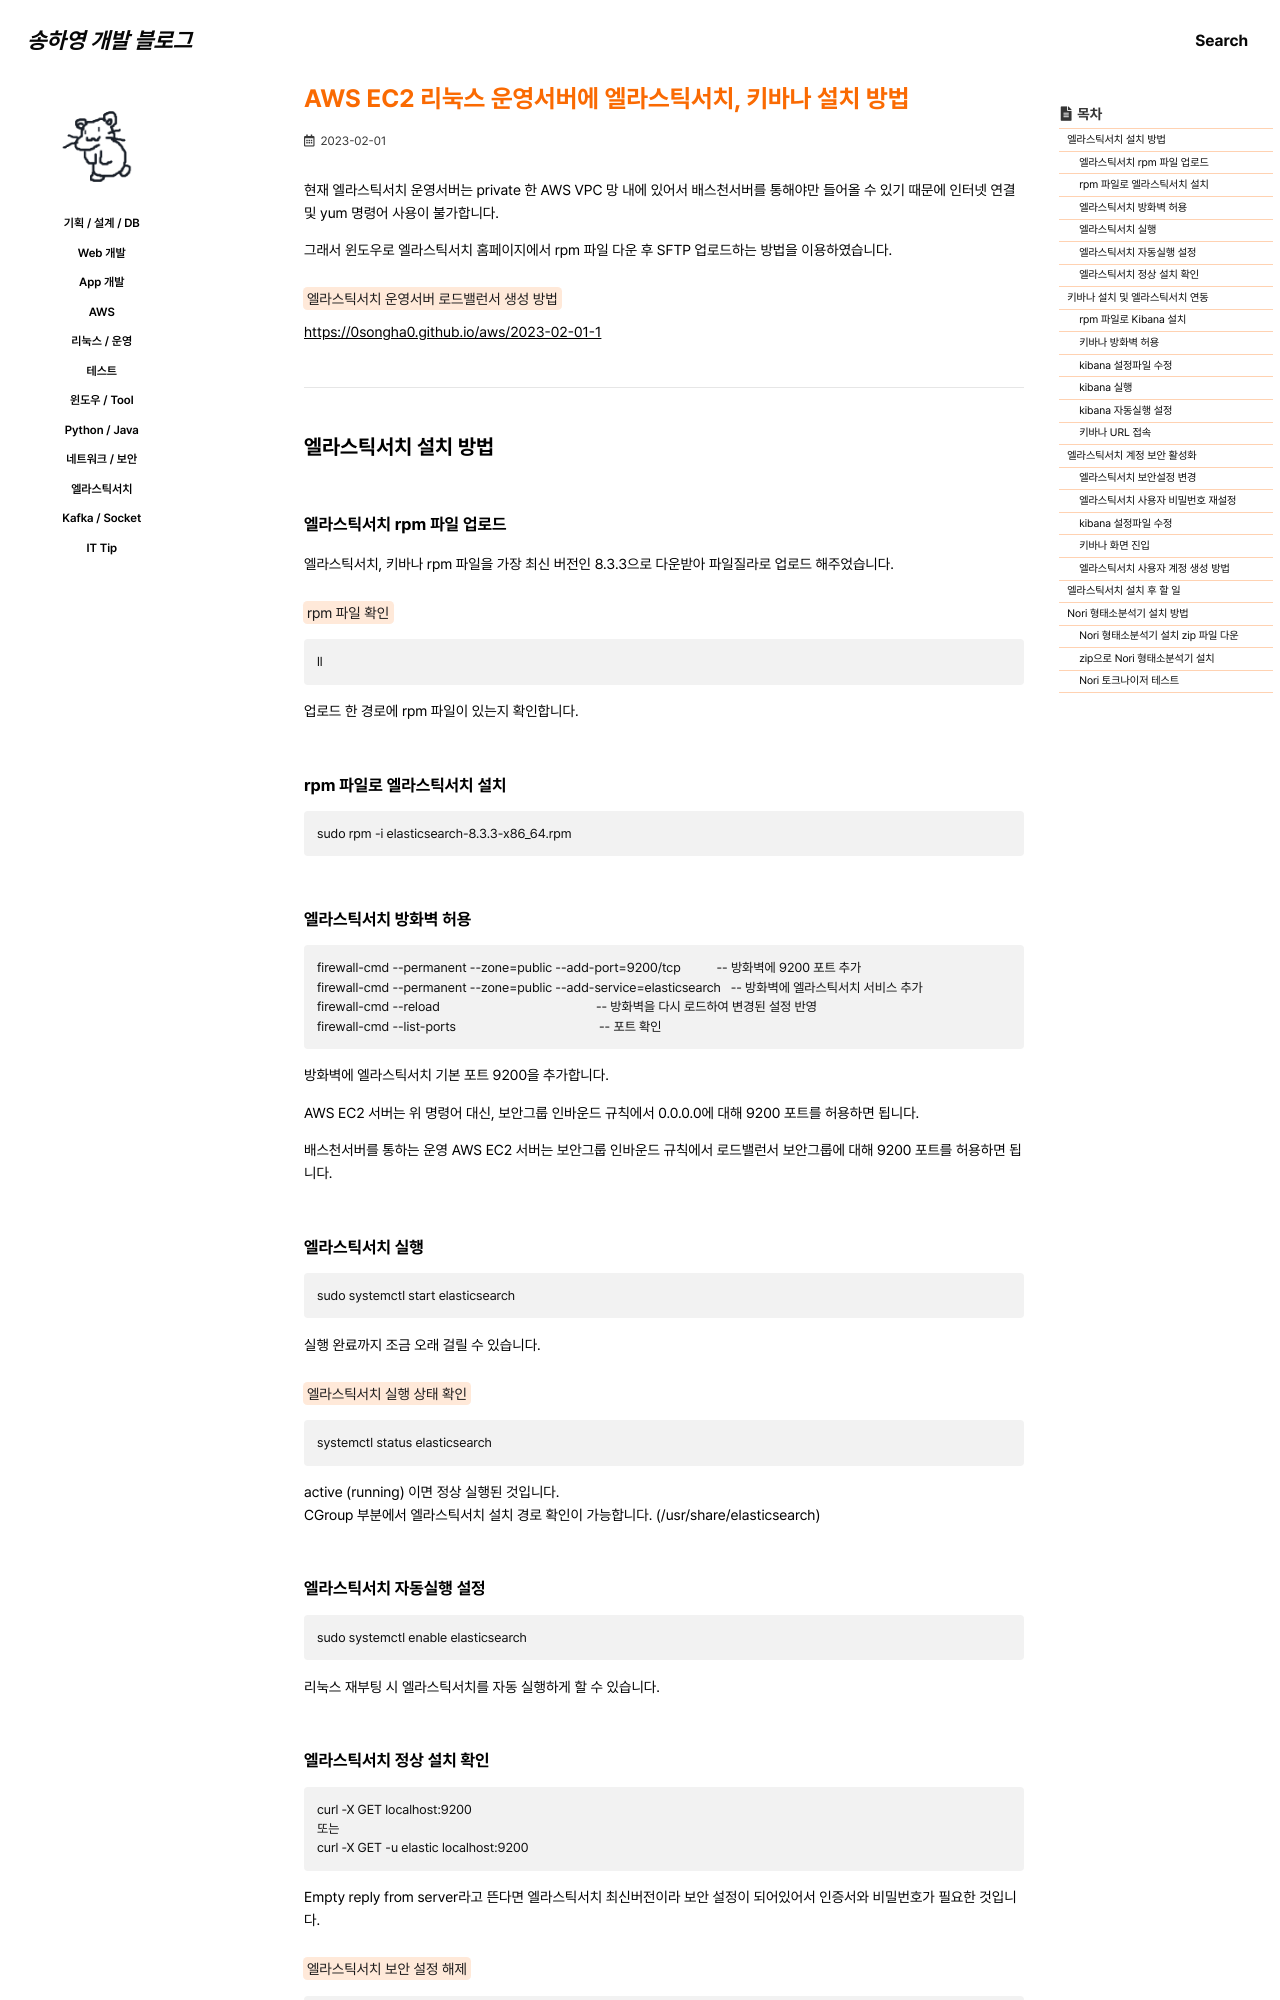

repository: 0songha0/0songha0.github.io · page: elk/2023-02-01-1.html · generator: jekyll

---
title: "AWS EC2 리눅스 운영서버에 엘라스틱서치, 키바나 설치 방법"
excerpt: ""

categories:
  - elk
tags:
  - []

permalink: /elk/2023-02-01-1

toc: true
toc_sticky: true

date: 2023-02-01
last_modified_at: 2023-02-01
---

현재 엘라스틱서치 운영서버는 private 한 AWS VPC 망 내에 있어서 배스천서버를 통해야만 들어올 수 있기 때문에 인터넷 연결 및 yum 명령어 사용이 불가합니다.

그래서 윈도우로 엘라스틱서치 홈페이지에서 rpm 파일 다운 후 SFTP 업로드하는 방법을 이용하였습니다.

<mark>엘라스틱서치 운영서버 로드밸런서 생성 방법</mark>  
<https://0songha0.github.io/aws/2023-02-01-1>{: target="_blank"}

---

## 엘라스틱서치 설치 방법

### 엘라스틱서치 rpm 파일 업로드
엘라스틱서치, 키바나 rpm 파일을 가장 최신 버전인 8.3.3으로 다운받아 파일질라로 업로드 해주었습니다.

<mark>rpm 파일 확인</mark>
```
ll
```
업로드 한 경로에 rpm 파일이 있는지 확인합니다.

### rpm 파일로 엘라스틱서치 설치
```
sudo rpm -i elasticsearch-8.3.3-x86_64.rpm
```

### 엘라스틱서치 방화벽 허용
```
firewall-cmd --permanent --zone=public --add-port=9200/tcp           -- 방화벽에 9200 포트 추가 
firewall-cmd --permanent --zone=public --add-service=elasticsearch   -- 방화벽에 엘라스틱서치 서비스 추가
firewall-cmd --reload                                                -- 방화벽을 다시 로드하여 변경된 설정 반영
firewall-cmd --list-ports                                            -- 포트 확인
```
방화벽에 엘라스틱서치 기본 포트 9200을 추가합니다.

AWS EC2 서버는 위 명령어 대신, 보안그룹 인바운드 규칙에서 0.0.0.0에 대해 9200 포트를 허용하면 됩니다.  

배스천서버를 통하는 운영 AWS EC2 서버는 보안그룹 인바운드 규칙에서 로드밸런서 보안그룹에 대해 9200 포트를 허용하면 됩니다.

### 엘라스틱서치 실행
```
sudo systemctl start elasticsearch
```
실행 완료까지 조금 오래 걸릴 수 있습니다.

<mark>엘라스틱서치 실행 상태 확인</mark>
```
systemctl status elasticsearch
```
active (running) 이면 정상 실행된 것입니다.  
CGroup 부분에서 엘라스틱서치 설치 경로 확인이 가능합니다. (/usr/share/elasticsearch)

### 엘라스틱서치 자동실행 설정
```
sudo systemctl enable elasticsearch
```
리눅스 재부팅 시 엘라스틱서치를 자동 실행하게 할 수 있습니다.
